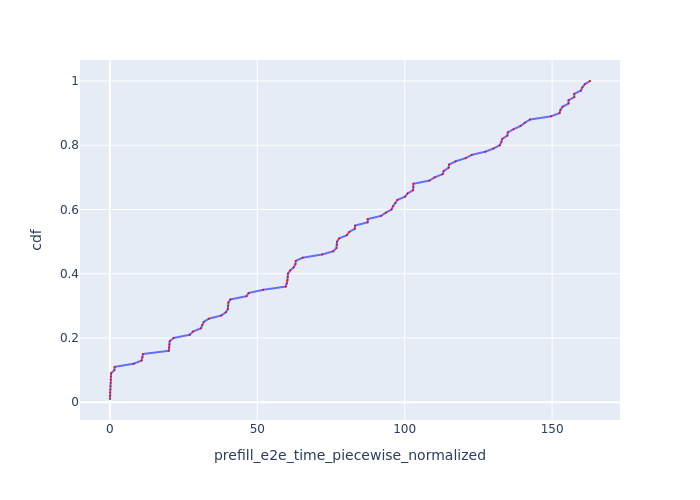

Data behind this chart, as committed beside it:
Request Id, prefill_e2e_time_piecewise_normalized, cdf
0_6, 0.05341, 0.01
0_7, 0.05541, 0.02
0_8, 0.09112, 0.03
0_5, 0.1534, 0.04
0_9, 0.2062, 0.05
0_4, 0.2534, 0.06
0_2, 0.3233, 0.07
0_3, 0.3533, 0.08
0_1, 0.4232, 0.09
0_11, 1.536, 0.1
0_10, 1.636, 0.11
0_12, 8.159, 0.12
0_13, 10.79, 0.13
0_14, 11.04, 0.14
0_15, 11.21, 0.15
0_19, 20, 0.16
0_18, 20.1, 0.17
0_17, 20.2, 0.18
0_16, 20.3, 0.19
0_20, 21.65, 0.2
0_21, 27.1, 0.21
0_22, 28.2, 0.22
0_23, 30.87, 0.23
0_24, 31.35, 0.24
0_25, 31.85, 0.25
0_26, 33.55, 0.26
0_27, 37.8, 0.27
0_28, 39.37, 0.28
0_29, 40.03, 0.29
0_31, 40.1, 0.3
0_30, 40.2, 0.31
0_32, 40.89, 0.32
0_33, 46.36, 0.33
0_34, 47.08, 0.34
0_35, 52.01, 0.35
0_36, 59.66, 0.36
0_37, 60.07, 0.37
0_38, 60.24, 0.38
0_40, 60.32, 0.39
0_39, 60.42, 0.4
0_41, 61.14, 0.41
0_42, 62.37, 0.42
0_43, 62.96, 0.43
0_44, 63.05, 0.44
0_45, 65.43, 0.45
0_46, 72.07, 0.46
0_47, 75.8, 0.47
0_48, 76.87, 0.48
0_49, 76.96, 0.49
0_50, 77.05, 0.5
0_51, 77.79, 0.51
0_52, 80.38, 0.52
0_53, 81.18, 0.53
0_54, 83.09, 0.54
0_55, 83.19, 0.55
0_56, 87.44, 0.56
0_57, 87.45, 0.57
0_58, 91.94, 0.58
0_59, 93.59, 0.59
0_60, 95.53, 0.6
... 40 more rows
